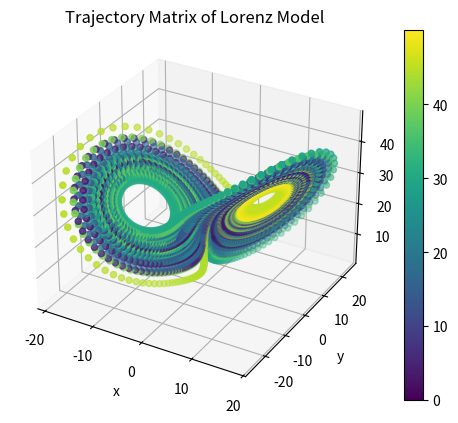
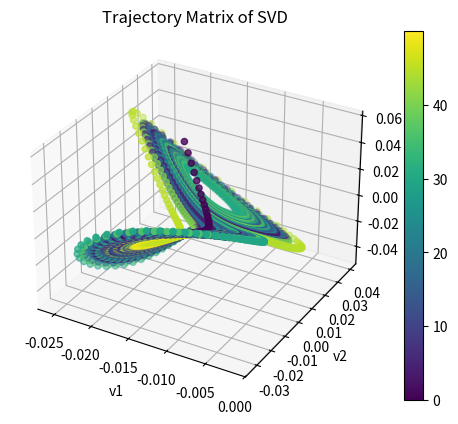

The script that saved these images, in order:
import numpy as np
from scipy.integrate import solve_ivp
import matplotlib.pyplot as plt

# Parameters
sigma = 10
rho = 28
beta = 8/3

# Lorenz system
def lorenz(t, xyz):
    x, y, z = xyz
    dxdt = sigma*(y - x)
    dydt = rho*x - y - x*z
    dzdt = x*y - beta*z
    return [dxdt, dydt, dzdt]

# Initial conditions
x0 = [-8, 8, 27]

# Time interval and step
t_span = [0, 50]
t_eval = np.arange(t_span[0], t_span[1], 0.01)

# Solve the differential equations
sol = solve_ivp(lorenz, t_span, x0, t_eval=t_eval)

# Trajectory matrix
X = sol.y

# Singular value decomposition
U, S, Vt = np.linalg.svd(X)

# Convert Vt to V
V = Vt.T

# Trajectory matrix plot
fig = plt.figure()
ax = fig.add_subplot(projection='3d')
sc = ax.scatter(X[0], X[1], X[2], c=t_eval, cmap='viridis')
fig.colorbar(sc)
ax.set_xlabel('x')
ax.set_ylabel('y')
ax.set_zlabel('z')
ax.set_title('Trajectory Matrix of Lorenz Model')
plt.show()

# SVD plot
fig = plt.figure()
ax = fig.add_subplot(projection='3d')
sc = ax.scatter(V[:, 0], V[:, 1], V[:, 2], c=t_eval, cmap='viridis')
fig.colorbar(sc)
ax.set_xlabel('v1')
ax.set_ylabel('v2')
ax.set_zlabel('v3')
ax.set_title('Trajectory Matrix of SVD')
plt.show()
